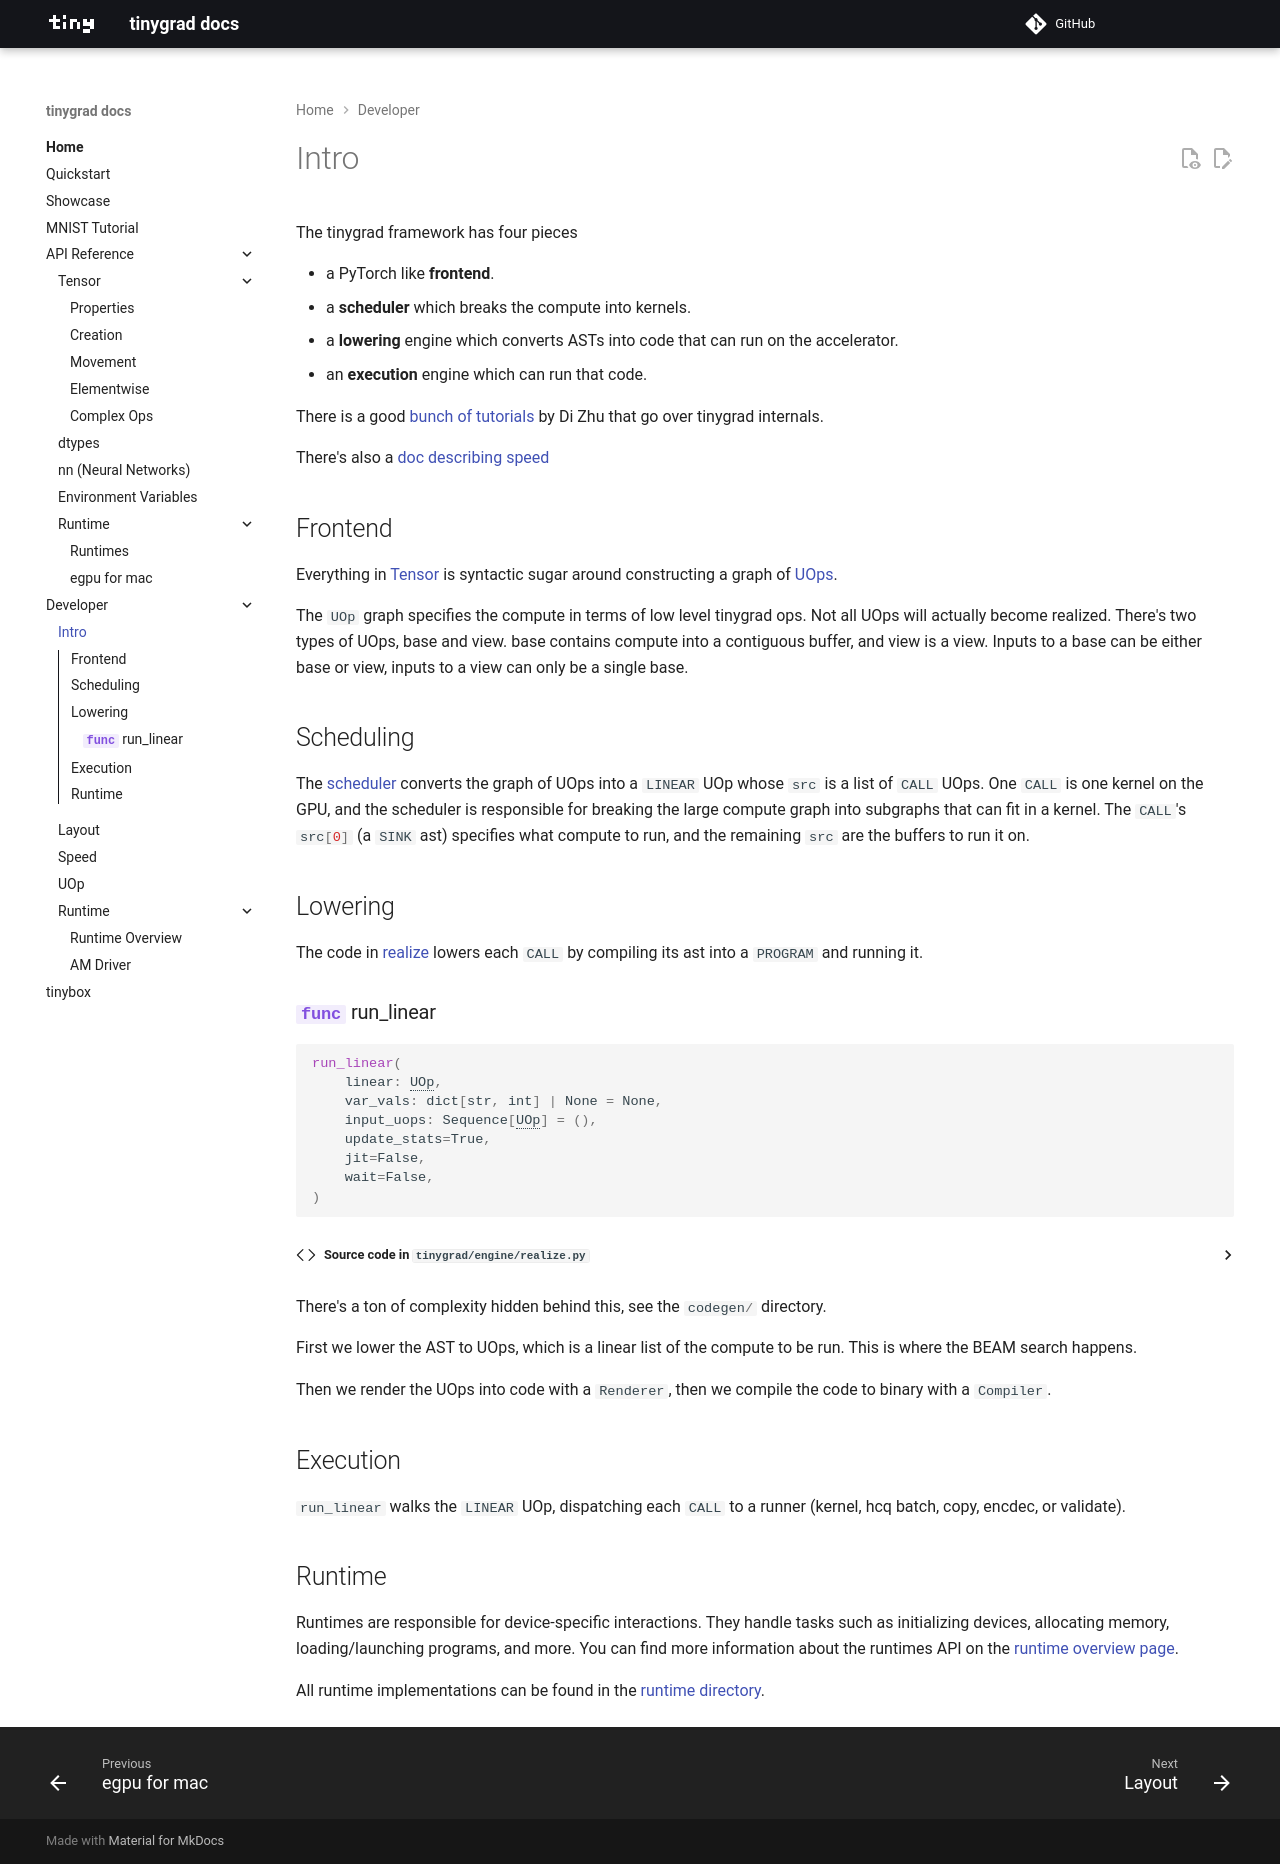

repository: sunnypilot/tinygrad · page: developer/developer/index.html · generator: mkdocs

The tinygrad framework has four pieces

* a PyTorch like <b>frontend</b>.
* a <b>scheduler</b> which breaks the compute into kernels.
* a <b>lowering</b> engine which converts ASTs into code that can run on the accelerator.
* an <b>execution</b> engine which can run that code.

There is a good [bunch of tutorials](https://mesozoic-egg.github.io/tinygrad-notes/) by Di Zhu that go over tinygrad internals.

There's also a [doc describing speed](../developer/speed.md)

## Frontend

Everything in [Tensor](../tensor/index.md) is syntactic sugar around constructing a graph of [UOps](../developer/uop.md).

The `UOp` graph specifies the compute in terms of low level tinygrad ops. Not all UOps will actually become realized. There's two types of UOps, base and view. base contains compute into a contiguous buffer, and view is a view. Inputs to a base can be either base or view, inputs to a view can only be a single base.

## Scheduling

The [scheduler](https://github.com/tinygrad/tinygrad/tree/master/tinygrad/schedule/__init__.py) converts the graph of UOps into a `LINEAR` UOp whose `src` is a list of `CALL` UOps. One `CALL` is one kernel on the GPU, and the scheduler is responsible for breaking the large compute graph into subgraphs that can fit in a kernel. The `CALL`'s `src[0]` (a `SINK` ast) specifies what compute to run, and the remaining `src` are the buffers to run it on.

## Lowering

The code in [realize](https://github.com/tinygrad/tinygrad/tree/master/tinygrad/engine/realize.py) lowers each `CALL` by compiling its ast into a `PROGRAM` and running it.

::: tinygrad.engine.realize.run_linear

There's a ton of complexity hidden behind this, see the `codegen/` directory.

First we lower the AST to UOps, which is a linear list of the compute to be run. This is where the BEAM search happens.

Then we render the UOps into code with a `Renderer`, then we compile the code to binary with a `Compiler`.

## Execution

`run_linear` walks the `LINEAR` UOp, dispatching each `CALL` to a runner (kernel, copy, view, encdec, or graph).

## Runtime

Runtimes are responsible for device-specific interactions. They handle tasks such as initializing devices, allocating memory, loading/launching programs, and more. You can find more information about the runtimes API on the [runtime overview page](runtime.md).

All runtime implementations can be found in the [runtime directory](https://github.com/tinygrad/tinygrad/tree/master/tinygrad/runtime).
